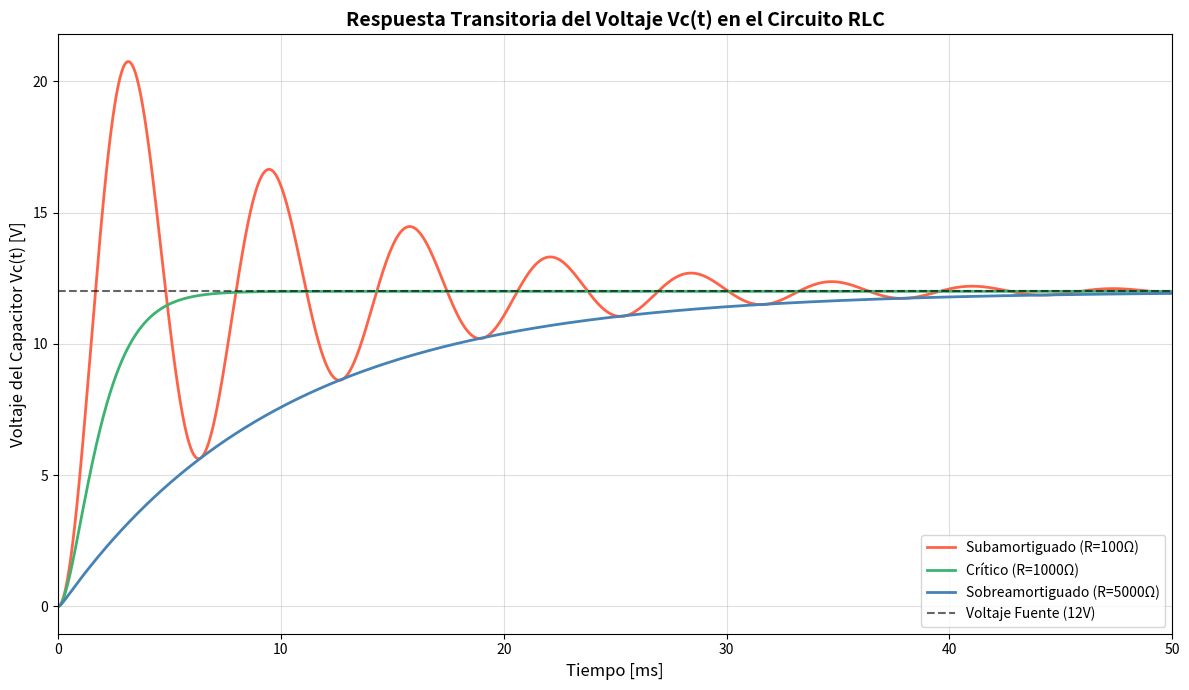

This chart was generated by the following Python code:
import numpy as np
import matplotlib.pyplot as plt
from scipy.integrate import solve_ivp
# Parámetros físicos constantes del circuito
L = 0.5       # Inductancia (Henrios)
C = 2e-6      # Capacitancia (Faradios) -> 2 uF
Vs = 12.0     # Voltaje de la fuente DC (Voltios)

def circuito_rlc(t, y, R):
    """
    Representación en variables de estado del circuito RLC serie.
    
    t: Tiempo (requerido por la firma de solve_ivp, aunque el sistema es autónomo)
    y: Arreglo de estado actual [V_c, dV_c/dt]
    R: Valor de la resistencia en Ohmios (pasado por args)
    
    Retorna:
    Lista con las derivadas [dy0/dt, dy1/dt]
    """
    y0, y1 = y
    
    dy0_dt = y1
    dy1_dt = (Vs - y0) / (L * C) - (R / L) * y1
    
    return [dy0_dt, dy1_dt]

# Condiciones Iniciales en t = 0
# El capacitor está completamente descargado (0V) y no hay corriente (0 V/s de cambio).
y0_inicial = [0.0, 0.0]
# Calculamos la resistencia crítica teórica
R_critica = 2 * np.sqrt(L / C)

# Nuestros 3 casos de estudio para R:
R_sub     = R_critica * 0.1   # Muy poca fricción eléctrica -> oscilará
R_crit    = R_critica         # El punto perfecto
R_sobre   = R_critica * 5.0   # Demasiada fricción eléctrica -> lentitud

print(f"Resistencia Subamortiguada:  {R_sub:.1f} Ohms")
print(f"Resistencia Crítica:         {R_crit:.1f} Ohms")
print(f"Resistencia Sobreamortiguada: {R_sobre:.1f} Ohms")

# Vector de tiempo: Simularemos los primeros 0.05 segundos con alta resolución
t_span = (0.0, 0.05)
t_eval = np.linspace(0, 0.05, 2000)

# Resolvemos los tres sistemas usando RK45 (Runge-Kutta)
sol_sub   = solve_ivp(circuito_rlc, t_span, y0_inicial, args=(R_sub,),   t_eval=t_eval, method='RK45')
sol_crit  = solve_ivp(circuito_rlc, t_span, y0_inicial, args=(R_crit,),  t_eval=t_eval, method='RK45')
sol_sobre = solve_ivp(circuito_rlc, t_span, y0_inicial, args=(R_sobre,), t_eval=t_eval, method='RK45')
plt.figure(figsize=(12, 7))

# Extraemos la primera fila (.y[0]) que corresponde al voltaje en el capacitor
plt.plot(sol_sub.t * 1000,   sol_sub.y[0],   color='tomato',       lw=2, label='Subamortiguado (R=100Ω)')
plt.plot(sol_crit.t * 1000,  sol_crit.y[0],  color='mediumseagreen', lw=2, label='Crítico (R=1000Ω)')
plt.plot(sol_sobre.t * 1000, sol_sobre.y[0], color='steelblue',    lw=2, label='Sobreamortiguado (R=5000Ω)')

# Línea de referencia del voltaje de la fuente (estado estacionario final)
plt.axhline(Vs, color='k', linestyle='--', alpha=0.6, label='Voltaje Fuente (12V)')

# Detalles estéticos de la gráfica
plt.title('Respuesta Transitoria del Voltaje Vc(t) en el Circuito RLC', fontsize=14, fontweight='bold')
plt.xlabel('Tiempo [ms]', fontsize=12)
plt.ylabel('Voltaje del Capacitor Vc(t) [V]', fontsize=12)
plt.legend(fontsize=10, loc='lower right')
plt.grid(True, alpha=0.4)
plt.xlim(0, 50)

plt.tight_layout()
plt.show()
